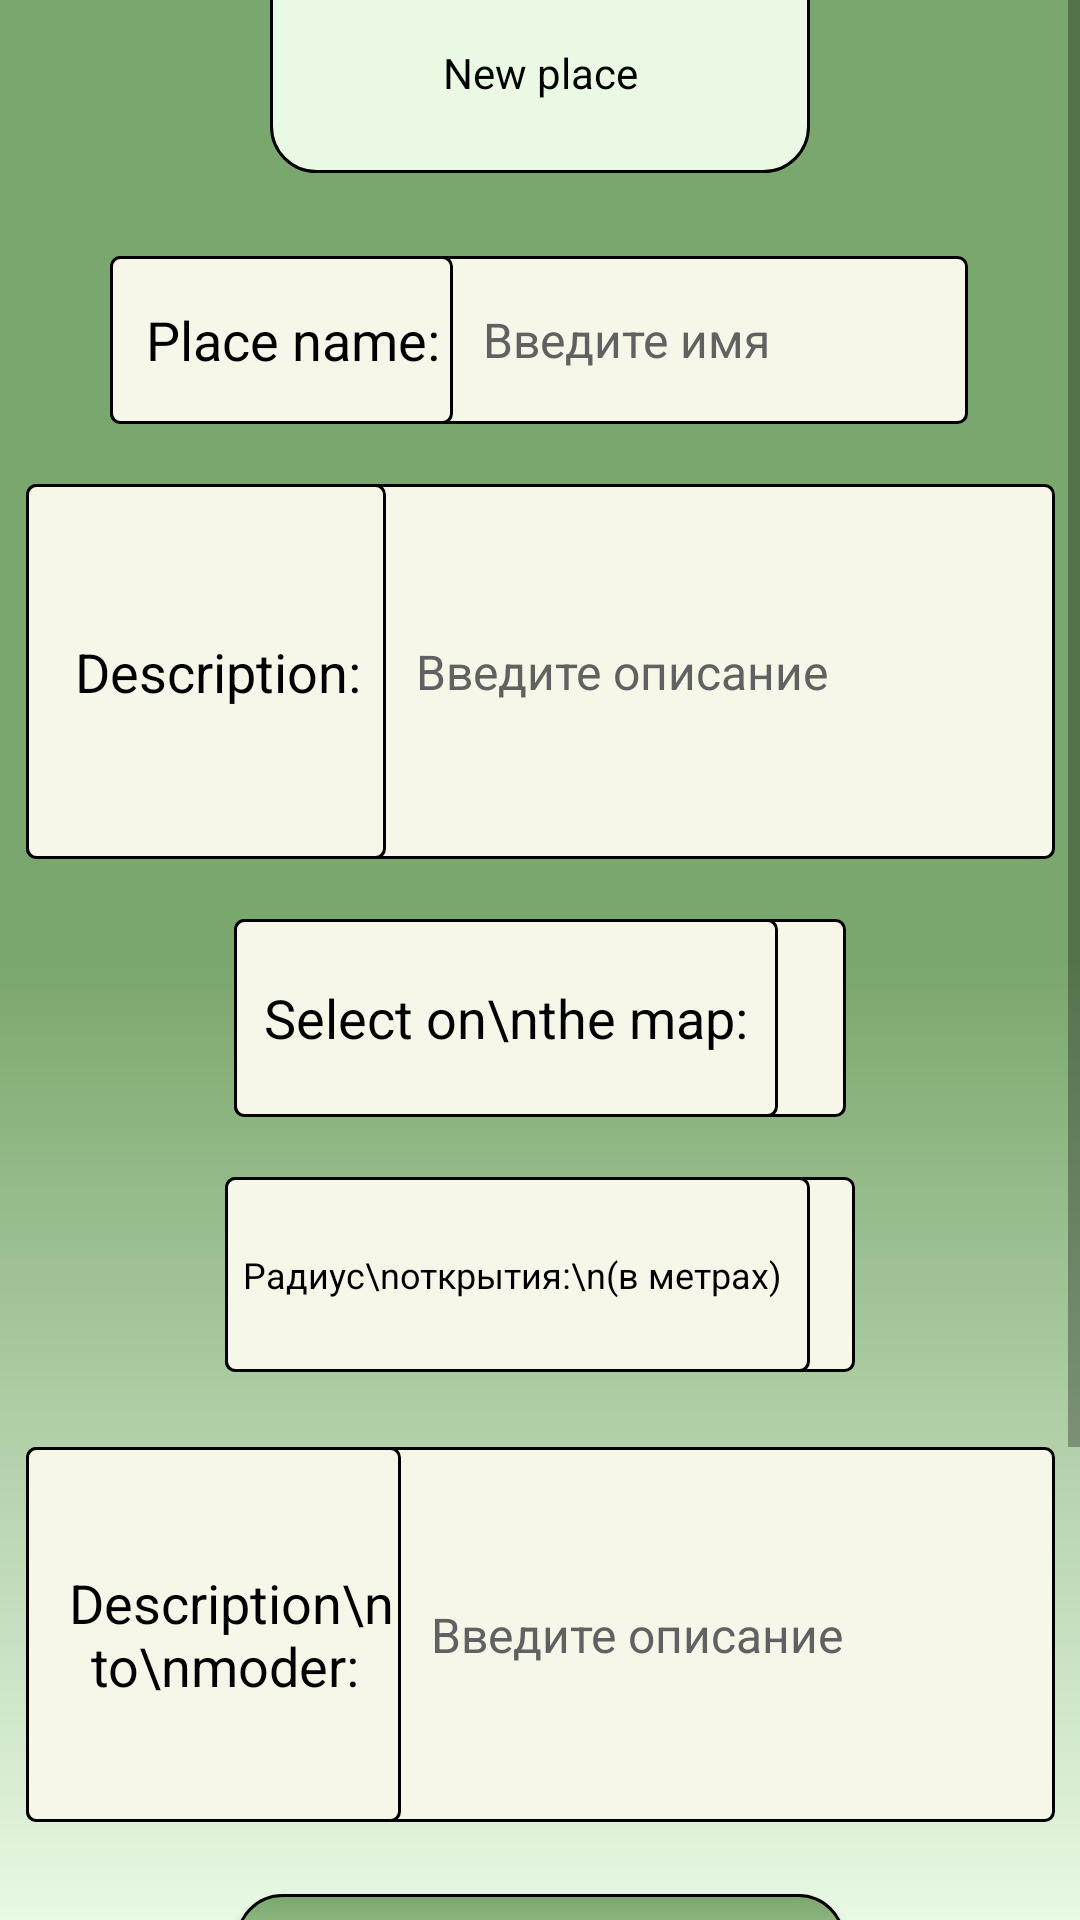

The Android layout XML behind this screen, and the referenced resources:
<!-- AndroidManifest.xml: application theme Theme.TakeAndGO -->
<!-- res/layout/moderation_messege_fragment.xml -->
<?xml version="1.0" encoding="utf-8"?>
<ScrollView xmlns:android="http://schemas.android.com/apk/res/android"
    xmlns:app="http://schemas.android.com/apk/res-auto"
    xmlns:tools="http://schemas.android.com/tools"
    android:layout_width="match_parent"
    android:layout_height="match_parent"
    android:background="@drawable/background_half_dark_top_center"
    tools:context="edu.mirea.levrost.takeandgo.takeandgo.ui.view.ModerationMessegeFragment">


<androidx.constraintlayout.widget.ConstraintLayout
    android:layout_width="match_parent"
    android:layout_height="match_parent">

    <TextView
        android:id="@+id/textView2"
        android:layout_width="180dp"
        android:layout_height="82dp"
        android:layout_marginTop="-25dp"
        android:background="@drawable/button_green_light_style"
        android:gravity="center"
        android:paddingTop="15dp"
        android:text="New place"
        android:textColor="@color/black"
        app:layout_constraintEnd_toEndOf="parent"
        app:layout_constraintStart_toStartOf="parent"
        app:layout_constraintTop_toTopOf="parent" />


    <LinearLayout
        android:id="@+id/linearLayout2"
        android:layout_width="286dp"
        android:layout_height="56dp"
        android:layout_marginTop="28dp"
        android:background="@drawable/border_noradius_light_style"
        android:orientation="horizontal"
        android:visibility="visible"
        app:layout_constraintEnd_toEndOf="parent"
        app:layout_constraintHorizontal_bias="0.496"
        app:layout_constraintStart_toStartOf="parent"
        app:layout_constraintTop_toBottomOf="@+id/textView2">

        <TextView
            android:layout_width="wrap_content"
            android:layout_height="match_parent"
            android:layout_gravity="center"
            android:background="@drawable/border_noradius_light_style"
            android:gravity="center"
            android:paddingStart="12dp"
            android:text="Place name: "
            android:textColor="@color/black"
            android:textSize="18sp" />

        <EditText
            android:id="@+id/placeName_editText"
            android:layout_width="wrap_content"
            android:layout_height="wrap_content"
            android:layout_gravity="center"
            android:layout_marginStart="10dp"
            android:layout_marginEnd="10dp"
            android:background="@android:color/transparent"
            android:hint="@string/addName"
            android:maxLength="20"
            android:maxLines="2"
            android:textColor="@color/black"
            android:textColorHint="@color/grey"
            android:textCursorDrawable="@null"
            android:textSize="16sp" />

    </LinearLayout>

    <LinearLayout
        android:id="@+id/linearLayout5"
        android:layout_width="343dp"
        android:layout_height="125dp"
        android:layout_marginTop="20dp"
        android:background="@drawable/border_noradius_light_style"
        android:orientation="horizontal"
        android:visibility="visible"
        app:layout_constraintEnd_toEndOf="parent"
        app:layout_constraintStart_toStartOf="parent"
        app:layout_constraintTop_toBottomOf="@+id/linearLayout2">

        <TextView
            android:layout_width="120dp"
            android:layout_height="match_parent"
            android:layout_gravity="center"
            android:background="@drawable/border_noradius_light_style"
            android:gravity="center"
            android:paddingStart="12dp"
            android:text="Description: "
            android:textColor="@color/black"
            android:textSize="18sp" />

        <EditText
            android:id="@+id/placeDescription_editText"
            android:layout_width="match_parent"
            android:layout_height="match_parent"
            android:layout_gravity="center"
            android:layout_marginStart="10dp"
            android:layout_marginEnd="10dp"
            android:background="@android:color/transparent"
            android:hint="@string/addDescription"
            android:maxLines="4"
            android:text=""
            android:textColor="@color/black"
            android:textColorHint="@color/grey"
            android:textCursorDrawable="@null"
            android:textSize="16sp" />

    </LinearLayout>

    <LinearLayout
        android:id="@+id/linearLayout6"
        android:layout_width="204dp"
        android:layout_height="66dp"
        android:layout_marginTop="20dp"
        android:background="@drawable/border_noradius_light_style"
        android:orientation="horizontal"
        android:visibility="visible"
        app:layout_constraintEnd_toEndOf="parent"
        app:layout_constraintStart_toStartOf="parent"
        app:layout_constraintTop_toBottomOf="@+id/linearLayout5">

        <TextView
            android:layout_width="wrap_content"
            android:layout_height="match_parent"
            android:layout_gravity="center"
            android:background="@drawable/border_noradius_light_style"
            android:gravity="center"
            android:paddingHorizontal="10dp"
            android:text="Select on\nthe map:"
            android:textColor="@color/black"
            android:textSize="18sp" />

        <ImageButton
            android:id="@+id/selectOnMap"
            android:layout_width="match_parent"
            android:layout_height="match_parent"
            android:background="@android:color/transparent"
            android:padding="5dp"
            android:scaleType="centerInside"
            android:src="@drawable/map"
            android:contentDescription="select on map"/>

    </LinearLayout>



































    <LinearLayout
        android:id="@+id/linearLayout7"
        android:layout_width="210dp"
        android:layout_height="65dp"
        android:layout_marginTop="20dp"
        android:background="@drawable/border_noradius_light_style"
        android:orientation="horizontal"
        android:visibility="visible"
        app:layout_constraintEnd_toEndOf="parent"
        app:layout_constraintStart_toStartOf="parent"
        app:layout_constraintTop_toBottomOf="@+id/linearLayout6">

        <TextView
            android:layout_width="wrap_content"
            android:layout_height="match_parent"
            android:layout_gravity="center"
            android:background="@drawable/border_noradius_light_style"
            android:gravity="center"
            android:paddingHorizontal="6dp"
            android:text="Радиус\nоткрытия:\n(в метрах) "
            android:textColor="@color/black"
            android:textSize="12sp" />

        <EditText
            android:id="@+id/placeRadius"
            android:layout_width="wrap_content"
            android:layout_height="wrap_content"
            android:layout_gravity="center"
            android:layout_marginStart="10dp"
            android:layout_marginEnd="10dp"
            android:background="@android:color/transparent"
            android:hint="Введите радиус"
            android:inputType="number"
            android:maxLength="5"
            android:maxLines="1"
            android:textColor="@color/black"
            android:textColorHint="@color/grey"
            android:textCursorDrawable="@null"
            android:textSize="16sp" />

    </LinearLayout>

    <LinearLayout
        android:id="@+id/linearLayout8"
        android:layout_width="343dp"
        android:layout_height="125dp"
        android:layout_marginTop="25dp"
        android:background="@drawable/border_noradius_light_style"
        android:orientation="horizontal"
        android:visibility="visible"
        app:layout_constraintEnd_toEndOf="parent"
        app:layout_constraintStart_toStartOf="parent"
        app:layout_constraintTop_toBottomOf="@+id/linearLayout7">

        <TextView
            android:layout_width="125dp"
            android:layout_height="match_parent"
            android:layout_gravity="center"
            android:background="@drawable/border_noradius_light_style"
            android:gravity="center"
            android:paddingStart="12dp"
            android:text="Description\nto\nmoder: "
            android:textColor="@color/black"
            android:textSize="18sp" />

        <EditText
            android:id="@+id/place_comment_to_moder"
            android:layout_width="match_parent"
            android:layout_height="match_parent"
            android:layout_gravity="center"
            android:layout_marginStart="10dp"
            android:layout_marginEnd="10dp"
            android:background="@android:color/transparent"
            android:hint="@string/addDescription"
            android:maxLines="4"
            android:text=""
            android:textColor="@color/black"
            android:textColorHint="@color/grey"
            android:textCursorDrawable="@null"
            android:textSize="16sp" />

    </LinearLayout>

    <Button
        android:id="@+id/push_to_btn"
        android:layout_width="203dp"
        android:layout_height="56dp"
        android:layout_marginTop="24dp"
        android:background="@drawable/button_border_green_left_to_right"
        android:orientation="horizontal"
        android:text="Send to moderation!"
        android:textAllCaps="false"
        android:textColor="@color/black"
        android:textSize="18sp"
        android:visibility="visible"
        app:layout_constraintEnd_toEndOf="parent"
        app:layout_constraintStart_toStartOf="parent"
        app:layout_constraintTop_toBottomOf="@+id/linearLayout8" />

    <Button
        android:id="@+id/cancel_btn"
        android:layout_width="109dp"
        android:layout_height="42dp"
        android:layout_marginTop="20dp"
        android:layout_marginBottom="100dp"
        android:background="@drawable/button_border_grey"
        android:orientation="horizontal"
        android:text="cancel"
        android:textAllCaps="false"
        android:textColor="@color/light"
        android:textSize="18sp"
        android:visibility="visible"
        app:layout_constraintBottom_toBottomOf="parent"
        app:layout_constraintEnd_toEndOf="parent"
        app:layout_constraintStart_toStartOf="parent"
        app:layout_constraintTop_toBottomOf="@+id/push_to_btn" />


</androidx.constraintlayout.widget.ConstraintLayout>
</ScrollView>
<!-- resources referenced by this layout -->
<resources>
  <color name="black">#FF000000</color>
  <color name="grey">#616161</color>
  <color name="light">#F6F6E9</color>
  <!-- drawable background_half_dark_top_center (drawable) -->
  <?xml version="1.0" encoding="utf-8"?>
  <shape  xmlns:android="http://schemas.android.com/apk/res/android"
      android:shape="rectangle">
  
      <gradient
          android:startColor="@color/green_half_dark"
          android:centerColor="@color/green_half_dark"
          android:endColor="@color/green_light"
          android:angle="-45"
          />
  
  </shape>
  <!-- drawable border_noradius_light_style (drawable) -->
  <?xml version="1.0" encoding="utf-8"?>
  <selector xmlns:android="http://schemas.android.com/apk/res/android">
  
      
      
  
      <item>
          <shape xmlns:android="http://schemas.android.com/apk/res/android"
              android:shape="rectangle">
  
              <corners android:radius="3dp"/>
  
              <solid android:color="@color/light"/>
  
              <stroke
                  android:width="1dp"/>
  
          </shape>
      </item>
  
  </selector>
  <!-- drawable button_border_grey (drawable) -->
  <?xml version="1.0" encoding="utf-8"?>
  <selector xmlns:android="http://schemas.android.com/apk/res/android">
  
      <item android:state_pressed="true">
          <shape xmlns:android="http://schemas.android.com/apk/res/android"
              android:shape="rectangle">
  
              <corners android:radius="10dp"/>
  
              <solid android:color="@color/grey"/>
  
              <stroke android:width="2dp"/>
          </shape>
      </item>
  
      
      
  
      <item>
          <shape xmlns:android="http://schemas.android.com/apk/res/android"
              android:shape="rectangle">
  
              <corners android:radius="15dp"/>
  
              <stroke android:width="1dp"/>
  
              <solid android:color="@color/grey"/>
          </shape>
      </item>
  
  </selector>
  <!-- drawable button_green_light_style (drawable) -->
  <?xml version="1.0" encoding="utf-8"?>
  <selector xmlns:android="http://schemas.android.com/apk/res/android">
  
      <item android:state_pressed="true">
          <shape xmlns:android="http://schemas.android.com/apk/res/android"
              android:shape="rectangle">
  
              <corners android:radius="15dp"/>
  
              <solid android:color="@color/green_light"/>
  
              <stroke android:width="2dp"/>
  
          </shape>
      </item>
      
  
      <item>
          <shape xmlns:android="http://schemas.android.com/apk/res/android"
              android:shape="rectangle">
  
              <corners android:radius="15dp"/>
  
              <solid android:color="@color/green_light"/>
  
              <stroke android:width="1dp"/>
  
          </shape>
      </item>
  
  </selector>
  <string name="addDescription">Введите описание</string>
  <string name="addName">Введите имя</string>
  <style name="Theme.TakeAndGO" parent="Theme.MaterialComponents.DayNight.NoActionBar">
          
  
          <item name="colorPrimary">@color/green_dark</item>
  
  
          <item name="colorPrimaryVariant">@color/green_half_dark</item>
  
          <item name="colorOnPrimary">@color/white</item>
          
          <item name="colorSecondary">@color/teal_200</item>
          <item name="colorSecondaryVariant">@color/teal_700</item>
          <item name="colorOnSecondary">@color/black</item>
  
          
          <item name="android:statusBarColor">?attr/colorPrimaryVariant</item>
          
  
      </style>
  <color name="green_half_dark">#7AA76D</color>
  <color name="green_light">#E9F9E4</color>
  <color name="green_dark">#388034</color>
  <color name="white">#FFFFFFFF</color>
  <color name="teal_200">#FF03DAC5</color>
  <color name="teal_700">#FF018786</color>
</resources>
